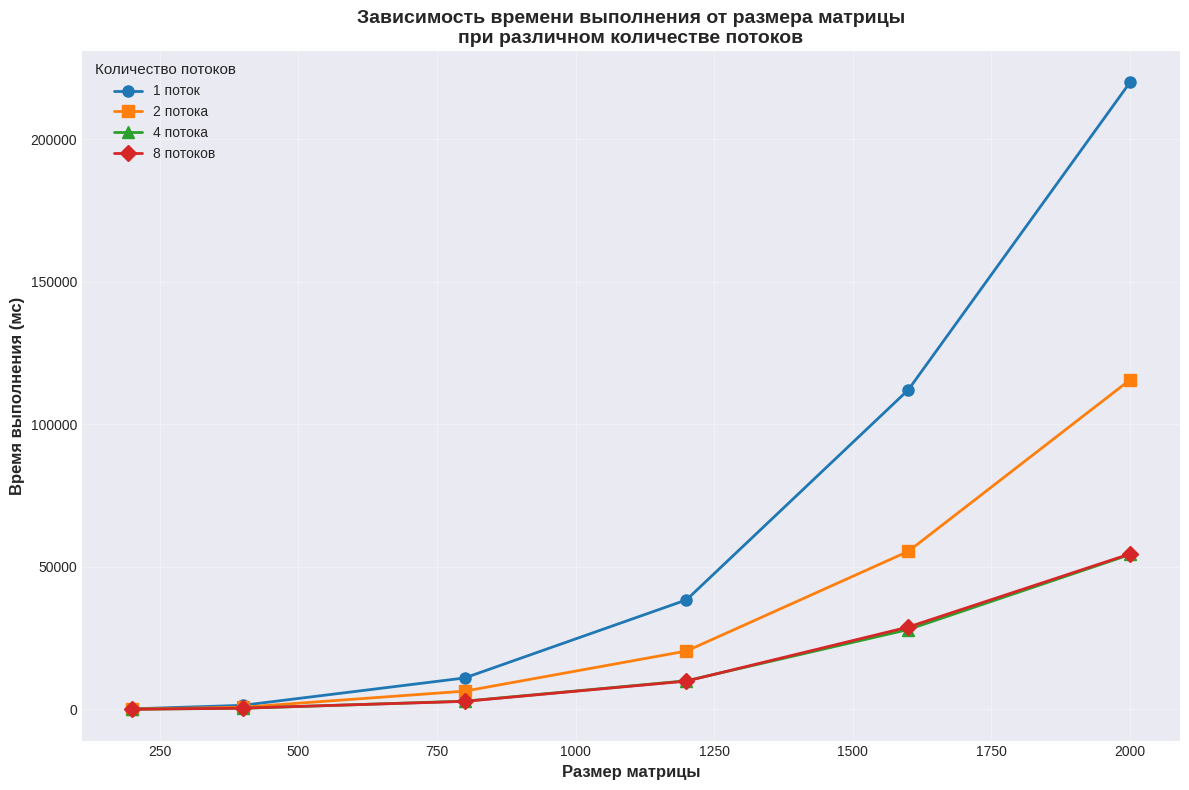

The matplotlib source for this figure:
import matplotlib.pyplot as plt
import numpy as np

# Данные из таблицы
matrix_sizes = ['200x200', '400x400', '800x800', '1200x1200', '1600x1600', '2000x2000']
threads_1 = [178.8, 1437.5, 11034.3, 38432.7, 112105.4, 220012.3]
threads_2 = [102.5, 768.5, 6400.4, 20479.7, 55450.2, 115644.5]
threads_4 = [60.2, 400.5, 2891.4, 10043.4, 28027.6, 54351.8]
threads_8 = [61.7, 443.3, 2820.7, 9930.5, 28894.2, 54560.6]

# Числовые значения для оси X (размер матрицы)
x_values = [200, 400, 800, 1200, 1600, 2000]

# Настройка стиля и размера графика
plt.figure(figsize=(12, 8))
plt.style.use('seaborn-v0_8-darkgrid')

# Построение графиков
plt.plot(x_values, threads_1, marker='o', linewidth=2, markersize=8, label='1 поток')
plt.plot(x_values, threads_2, marker='s', linewidth=2, markersize=8, label='2 потока')
plt.plot(x_values, threads_4, marker='^', linewidth=2, markersize=8, label='4 потока')
plt.plot(x_values, threads_8, marker='D', linewidth=2, markersize=8, label='8 потоков')

# Настройка подписей
plt.xlabel('Размер матрицы', fontsize=12, fontweight='bold')
plt.ylabel('Время выполнения (мс)', fontsize=12, fontweight='bold')
plt.title('Зависимость времени выполнения от размера матрицы\nпри различном количестве потоков', 
          fontsize=14, fontweight='bold')

# Настройка легенды
plt.legend(title='Количество потоков', fontsize=10, title_fontsize=11)

# Настройка сетки
plt.grid(True, alpha=0.3)

# Автоматическая настройка отступов
plt.tight_layout()

# Сохранение графика в файл (опционально)
plt.savefig('lab2_generated.png', dpi=300, bbox_inches='tight')

# Отображение графика
plt.show()

# Дополнительно: анализ производительности
print("="*60)
print("АНАЛИЗ ПРОИЗВОДИТЕЛЬНОСТИ")
print("="*60)

for i, size in enumerate(matrix_sizes):
    print(f"\nРазмер матрицы {size}:")
    print(f"  1 поток:  {threads_1[i]:.1f} мс")
    print(f"  2 потока: {threads_2[i]:.1f} мс (ускорение в {threads_1[i]/threads_2[i]:.2f} раз)")
    print(f"  4 потока: {threads_4[i]:.1f} мс (ускорение в {threads_1[i]/threads_4[i]:.2f} раз)")
    print(f"  8 потоков: {threads_8[i]:.1f} мс (ускорение в {threads_1[i]/threads_8[i]:.2f} раз)")

# Вычисление эффективности параллелизации
print("\n"+"="*60)
print("ЭФФЕКТИВНОСТЬ ПАРАЛЛЕЛИЗАЦИИ (ускорение / количество потоков)")
print("="*60)

for i, size in enumerate(matrix_sizes):
    print(f"\nРазмер матрицы {size}:")
    print(f"  2 потока: {threads_1[i]/(threads_2[i]*2):.2f} ({threads_1[i]/threads_2[i]:.2f}x / 2)")
    print(f"  4 потока: {threads_1[i]/(threads_4[i]*4):.2f} ({threads_1[i]/threads_4[i]:.2f}x / 4)")
    print(f"  8 потоков: {threads_1[i]/(threads_8[i]*8):.2f} ({threads_1[i]/threads_8[i]:.2f}x / 8)")
